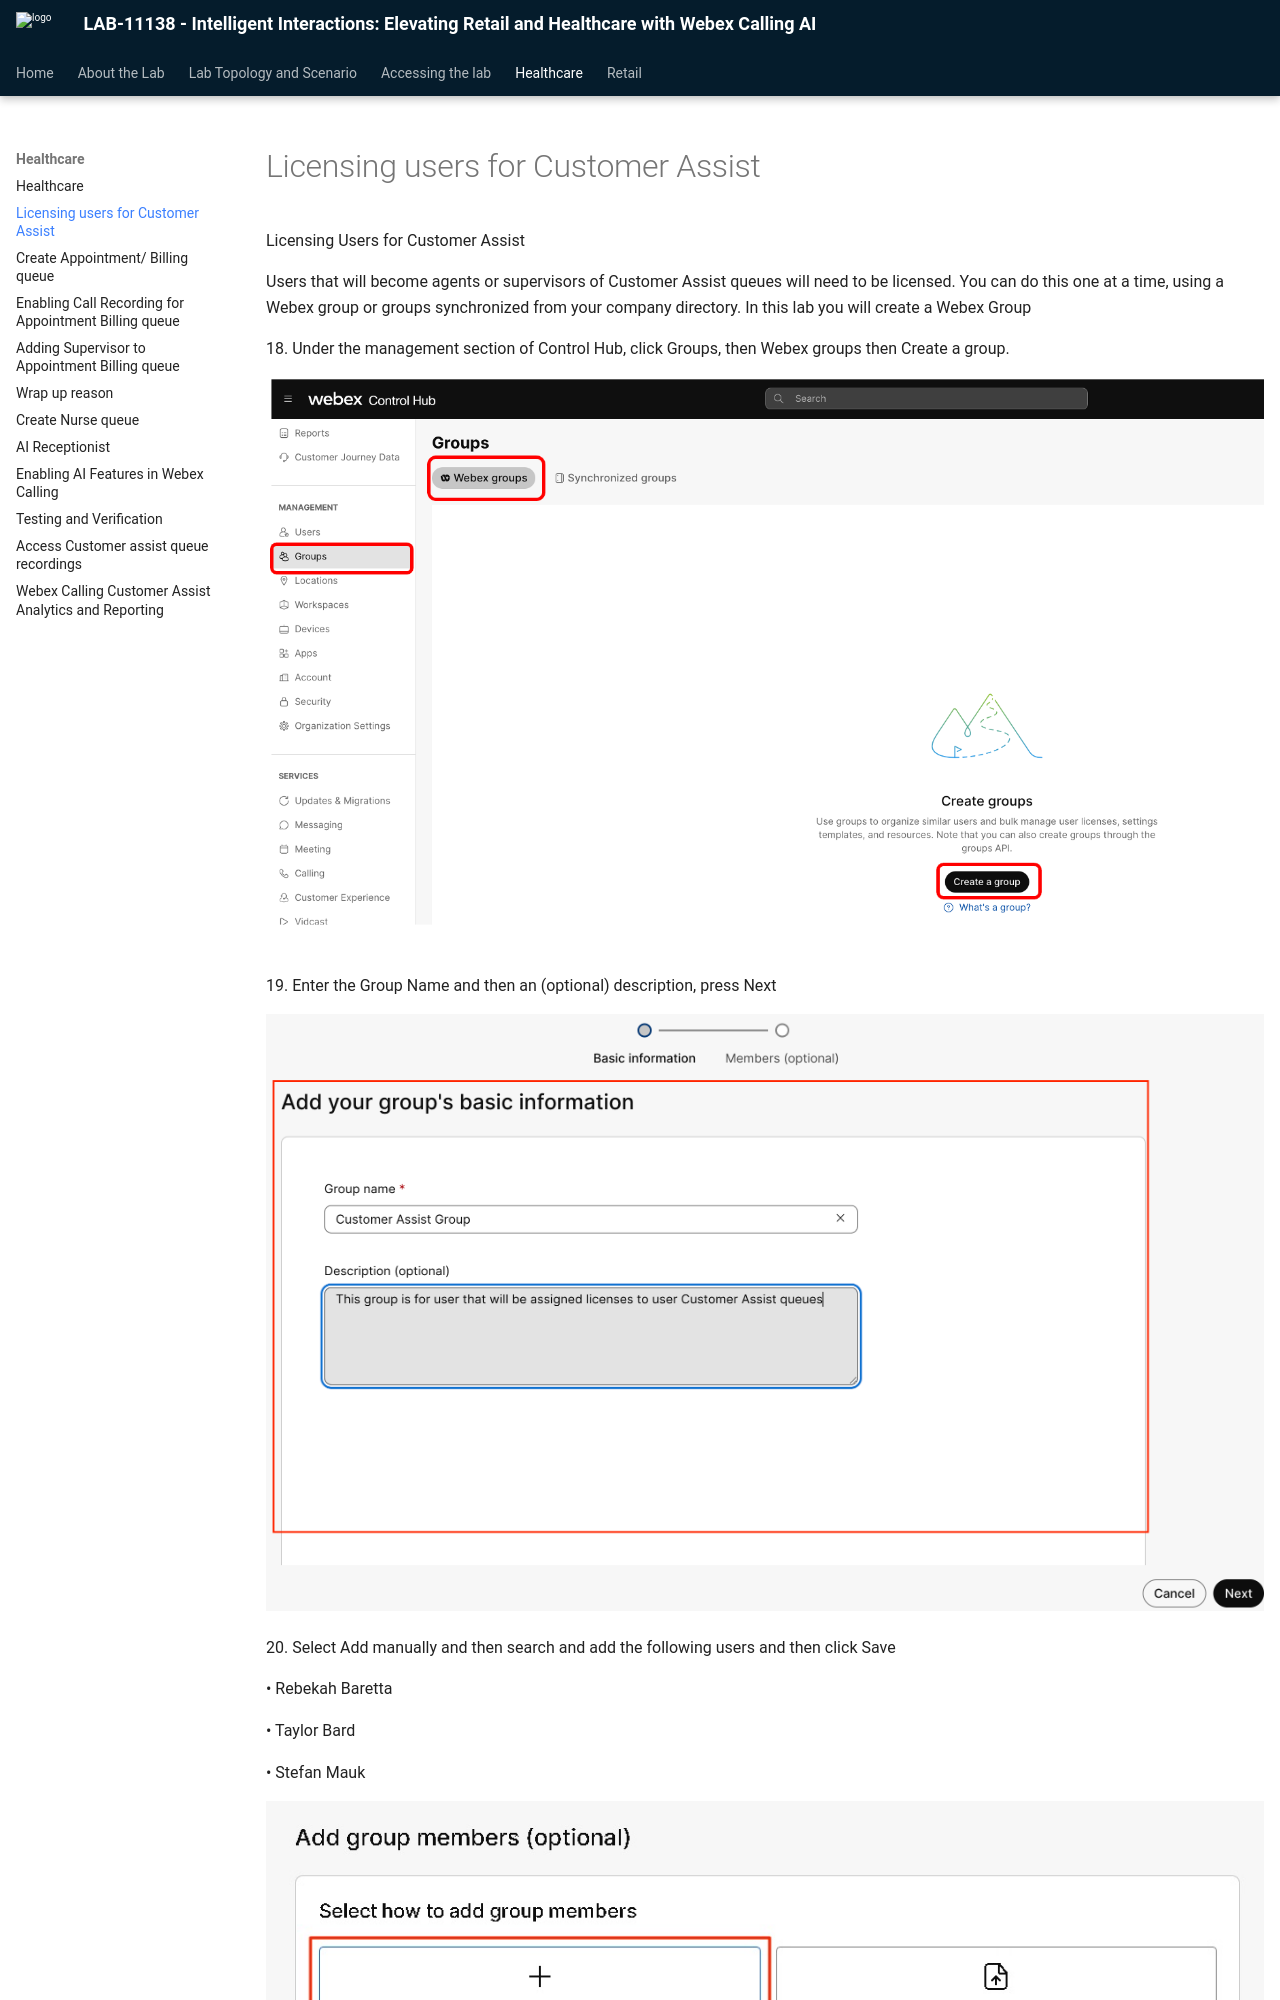

repository: WebexCC-SA/LAB-11138 · page: licensing-users/index.html · generator: mkdocs

# Licensing users for Customer Assist

Licensing Users for Customer Assist

Users that will become agents or supervisors of Customer Assist queues will need to be licensed.  You can do this one at a time, using a Webex group or groups synchronized from your company directory. In this lab you will create a Webex Group

<p class="lab-step" markdown="1">18. Under the management section of Control Hub, click Groups, then Webex groups then Create a group.</p>

![Screenshot](./assets/image24.png)

<p class="lab-step" markdown="1">19. Enter the Group Name and then an (optional) description, press Next</p>

![Screenshot](./assets/image25.png)
